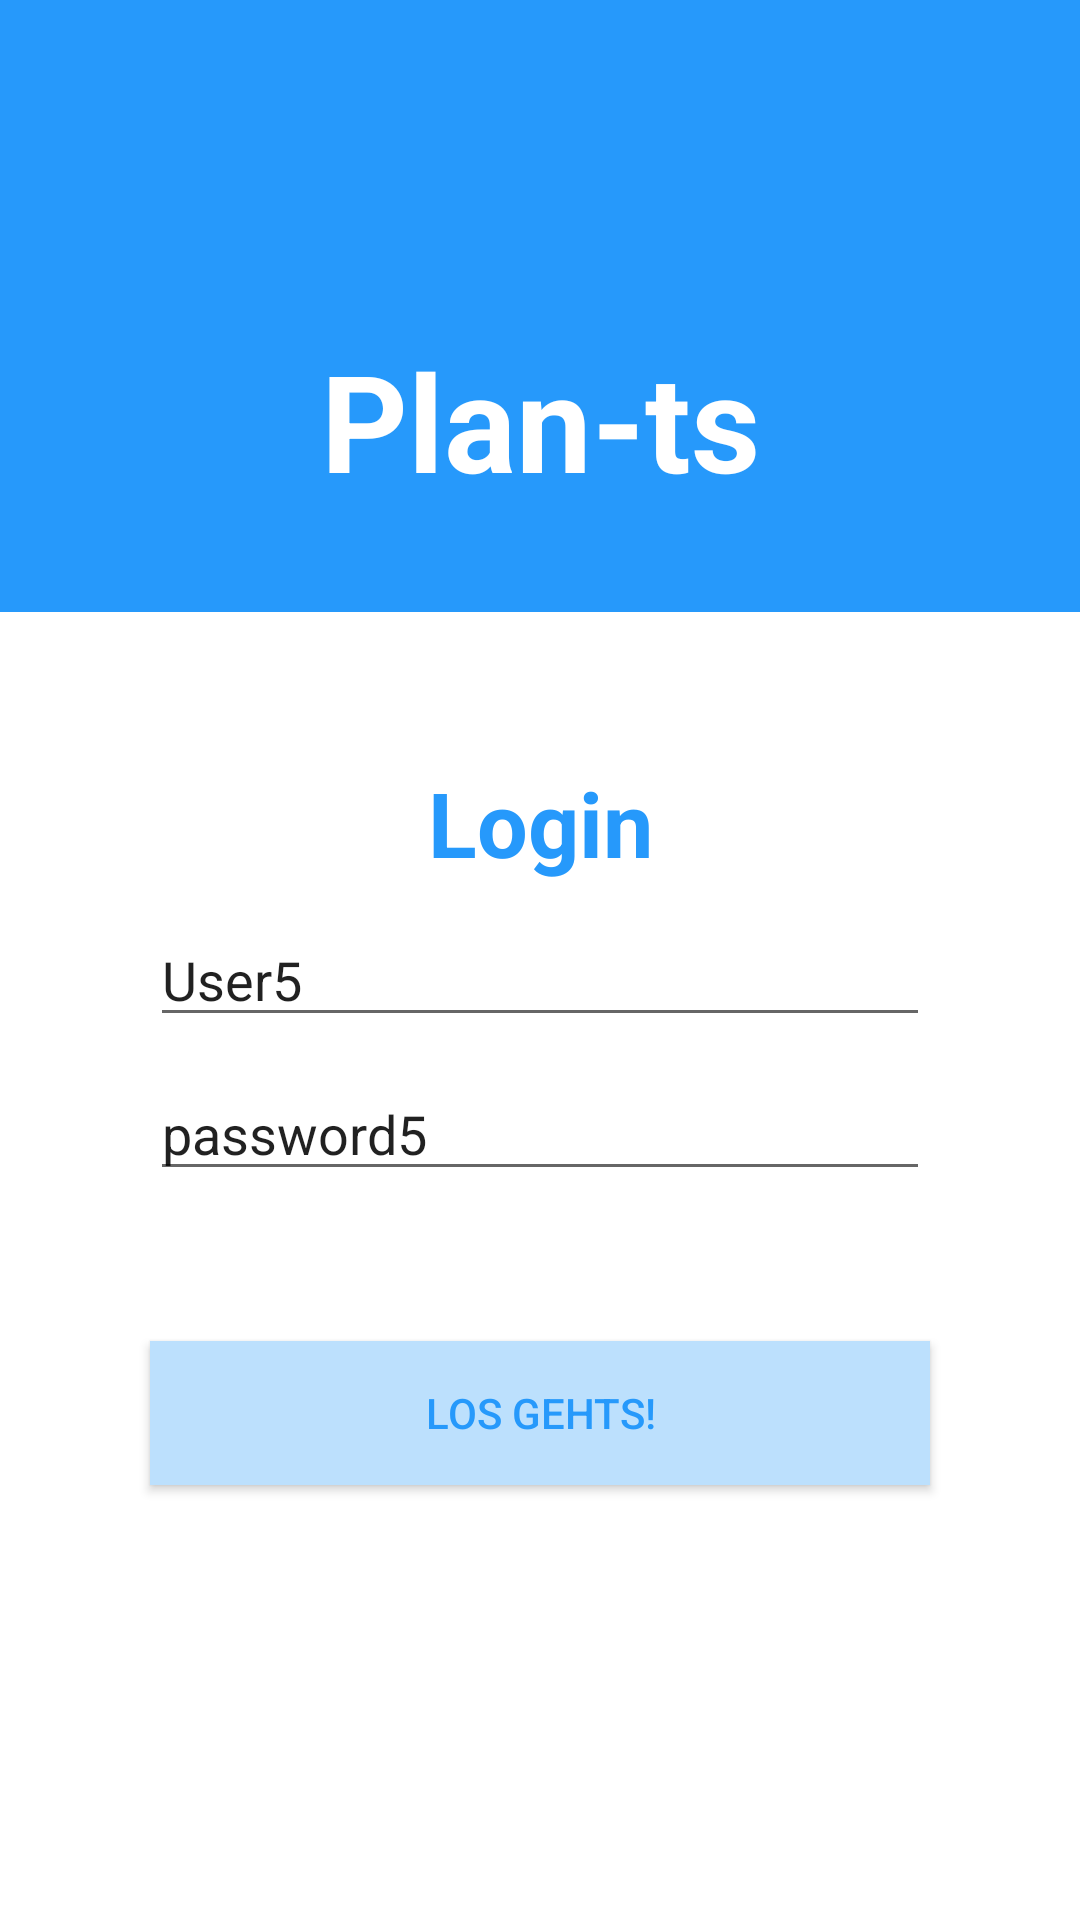

Write the Android layout XML for this screen, with the resource values it uses.
<!-- AndroidManifest.xml: application theme Theme.PLAN_TS -->
<!-- res/layout/activity_main.xml -->
<?xml version="1.0" encoding="utf-8"?>
<LinearLayout
    xmlns:android="http://schemas.android.com/apk/res/android"
    xmlns:app="http://schemas.android.com/apk/res-auto"
    xmlns:tools="http://schemas.android.com/tools"
    android:layout_width="match_parent"
    android:layout_height="match_parent"
    android:orientation="vertical">

    <TextView
        android:layout_width="match_parent"
        android:layout_height="204dp"
        android:background="@color/blue"
        android:text="@string/plan_ts"
        android:textColor="@color/white"
        android:textSize="45dp"
        android:textStyle="bold"
        android:paddingTop="110dp"
        android:gravity="center_horizontal">
    </TextView>

    <TextView
        android:layout_width="match_parent"
        android:layout_height="wrap_content"
        android:paddingTop="50dp"
        android:textSize="30dp"
        android:gravity="center_horizontal"
        android:textColor="@color/blue"
        android:textStyle="bold"
        android:text="@string/login">
    </TextView>


    <EditText
        android:id="@+id/l_username"
        android:layout_width="match_parent"
        android:layout_height="wrap_content"
        android:layout_marginTop="10dp"
        android:layout_marginLeft="50dp"
        android:layout_marginRight="50dp"
        android:text="@string/username">
    </EditText>

    <EditText
        android:id="@+id/l_password"
        android:layout_width="match_parent"
        android:layout_height="wrap_content"
        android:layout_marginLeft="50dp"
        android:layout_marginRight="50dp"
        android:layout_marginTop="10dp"
        android:text="@string/password">
    </EditText>

    <Button
        android:id="@+id/login_button"
        android:layout_width="match_parent"
        android:layout_height="wrap_content"
        android:layout_marginTop="50dp"
        android:layout_marginLeft="50dp"
        android:layout_marginRight="50dp"
        android:textColor="@color/blue"
        android:background="@color/lightblue"
        android:text="@string/los_gehts">
    </Button>
</LinearLayout>
<!-- resources referenced by this layout -->
<resources>
  <color name="blue">#2699FB</color>
  <color name="lightblue">#BCE0FD</color>
  <color name="white">#FFFFFFFF</color>
  <string name="login">Login</string>
  <string name="los_gehts">Los Gehts!</string>
  <string name="password">password5</string>
  <string name="plan_ts">Plan-ts</string>
  <string name="username">User5</string>
  <style name="Theme.PLAN_TS" parent="Theme.MaterialComponents.DayNight.DarkActionBar">
          
          <item name="colorPrimary">@color/purple_500</item>
          <item name="colorPrimaryVariant">@color/purple_700</item>
          <item name="colorOnPrimary">@color/white</item>
          
          <item name="colorSecondary">@color/teal_200</item>
          <item name="colorSecondaryVariant">@color/teal_700</item>
          <item name="colorOnSecondary">@color/black</item>
          
          <item name="android:statusBarColor" tools:targetApi="l">?attr/colorPrimaryVariant</item>
          
      </style>
  <color name="purple_500">#FF6200EE</color>
  <color name="purple_700">#FF3700B3</color>
  <color name="teal_200">#FF03DAC5</color>
  <color name="teal_700">#FF018786</color>
  <color name="black">#FF000000</color>
</resources>
